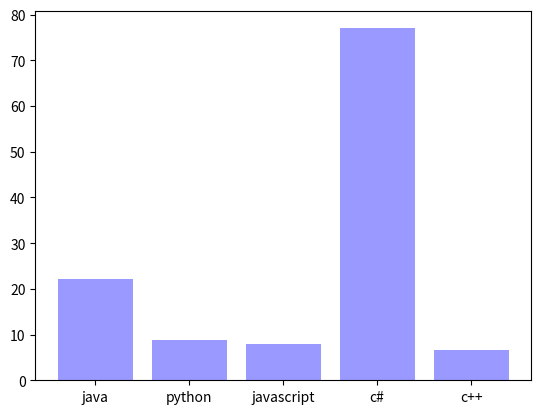

This figure's Python source: (Note: this script raises an exception after producing the figure.)
import matplotlib.pyplot as pll
objects=('java','python','javascript','c#','c++')
p=(22.2,8.8,8,77,6.7)
pll.bar(objects,p,align='center',alpha=0.4,color='blue')
p11.label('popularity')
p11.label('programming language')
p11.title('programming language popularity')
pll.show()
